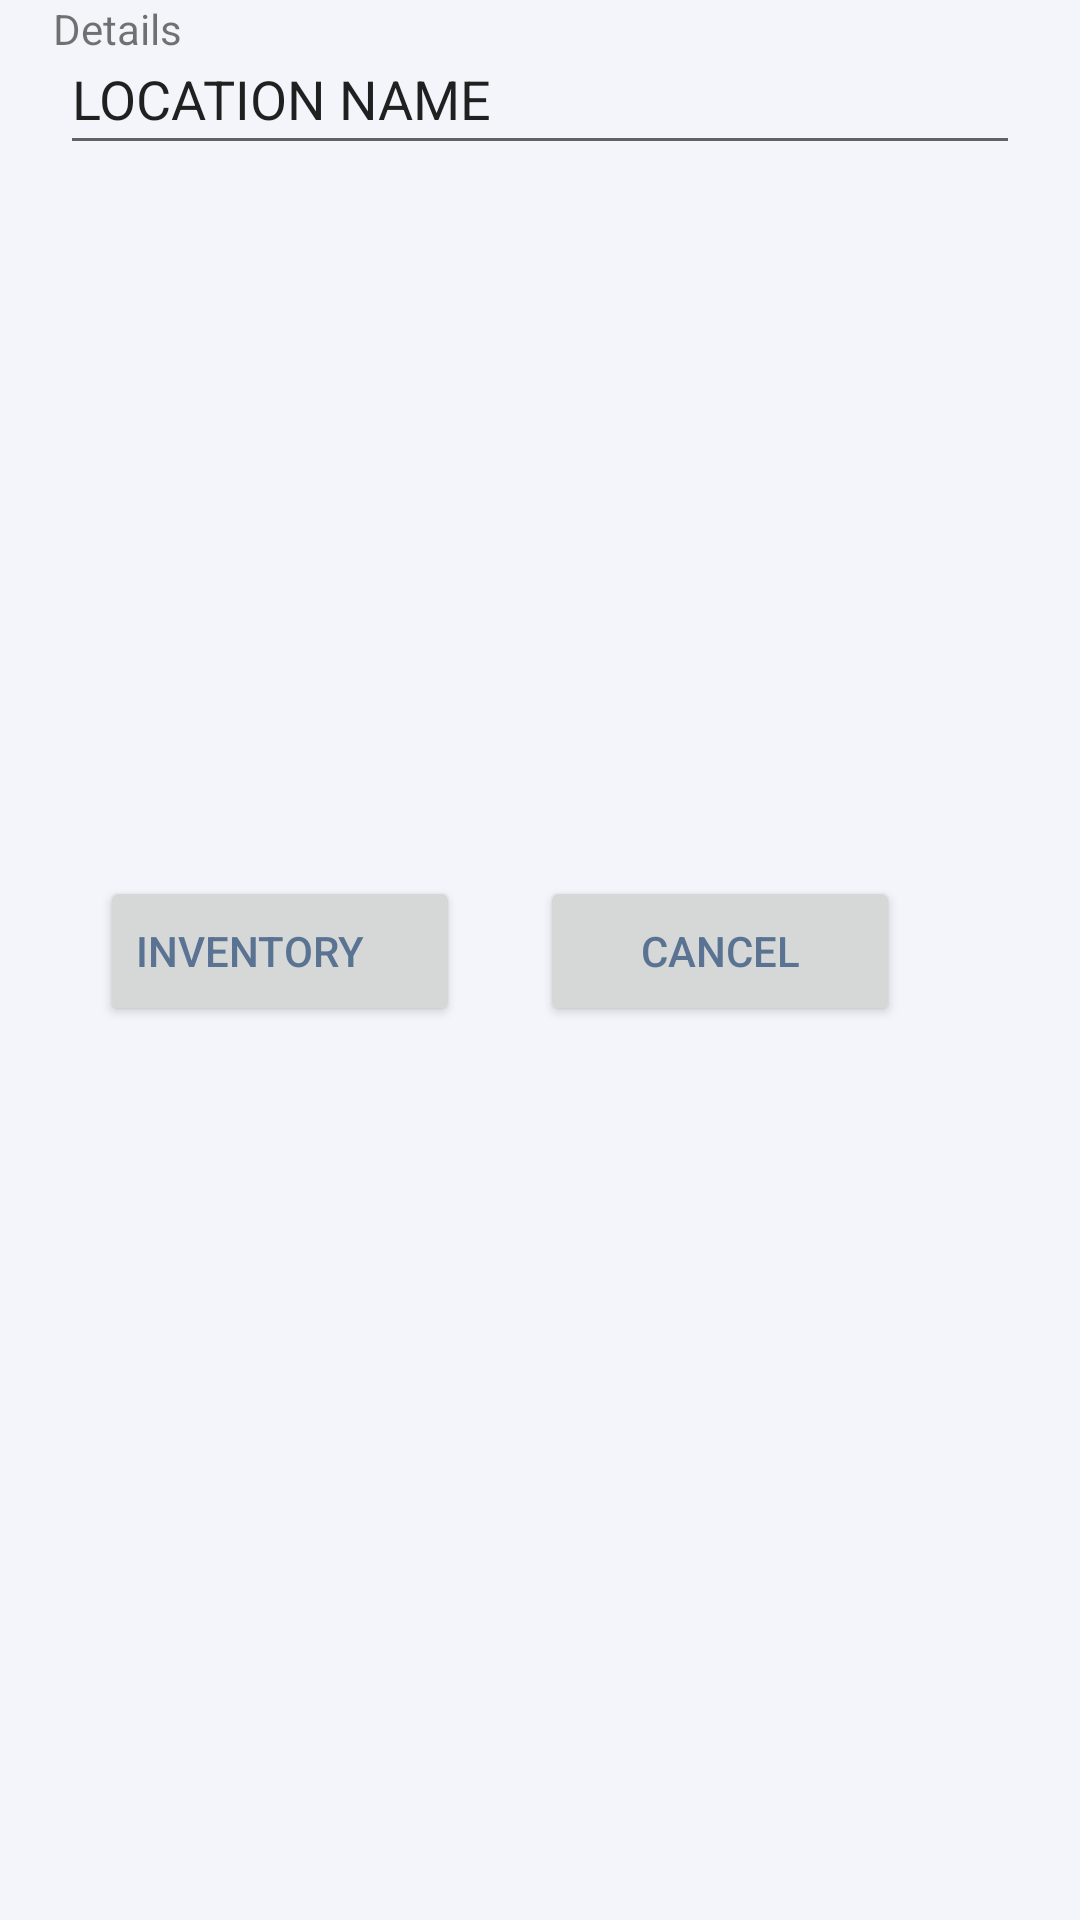

This screen was rendered from an Android layout file. Write that file and the resources it references.
<!-- AndroidManifest.xml: application theme AppTheme -->
<!-- res/layout/activity_location.xml -->
<?xml version="1.0" encoding="utf-8"?>
<android.support.constraint.ConstraintLayout
    xmlns:android="http://schemas.android.com/apk/res/android"
    xmlns:app="http://schemas.android.com/apk/res-auto"
    xmlns:tools="http://schemas.android.com/tools"
    android:layout_width="match_parent"
    android:layout_height="match_parent"
    android:background="@color/background"
    tools:keep="@layout/activity_location">

    <TextView
        android:id="@+id/textView2"
        android:layout_width="325dp"
        android:layout_height="184dp"
        android:layout_marginEnd="8dp"
        android:layout_marginStart="8dp"
        android:text="@string/details"
        app:layout_constraintEnd_toEndOf="parent"
        app:layout_constraintHorizontal_bias="0.511"
        app:layout_constraintStart_toStartOf="parent"
        tools:layout_editor_absoluteY="68dp"
        tools:ignore="MissingConstraints" />

    <Button
        android:id="@+id/button"
        android:layout_width="120dp"
        android:layout_height="50dp"
        android:layout_marginStart="8dp"
        android:layout_marginTop="292dp"
        android:layout_marginEnd="8dp"
        android:text="@string/inventory"
        android:textAlignment="textStart"
        android:textColor="@color/colorPrimaryDark"
        app:cornerRadius="10dp"
        app:layout_constraintEnd_toStartOf="@+id/button2"
        app:layout_constraintHorizontal_bias="0.579"
        app:layout_constraintStart_toStartOf="parent"
        app:layout_constraintTop_toTopOf="parent" />

    <Button
        android:id="@+id/button2"
        android:layout_width="120dp"
        android:layout_height="50dp"
        android:layout_marginTop="292dp"
        android:layout_marginEnd="60dp"
        android:text="@string/cancel"
        android:textColor="@color/colorPrimaryDark"
        app:cornerRadius="10dp"
        app:layout_constraintEnd_toEndOf="parent"
        app:layout_constraintTop_toTopOf="parent" />

    <EditText
        android:id="@+id/editText3"
        android:layout_width="320dp"
        android:layout_height="47dp"
        android:layout_marginStart="8dp"
        android:layout_marginTop="8dp"
        android:layout_marginEnd="8dp"
        android:autofillHints=""
        android:ems="10"
        android:hint="@string/location_name"
        android:inputType="textPersonName"
        android:text="@string/location_name"
        app:layout_constraintEnd_toEndOf="parent"
        app:layout_constraintStart_toStartOf="parent"
        app:layout_constraintTop_toTopOf="parent"
        android:importantForAutofill="no" />
</android.support.constraint.ConstraintLayout>
<!-- resources referenced by this layout -->
<resources>
  <color name="background" tools:ignore="UnusedResources">#f4f5fa</color>
  <color name="colorPrimaryDark">#5A7392</color>
  <string name="cancel">Cancel</string>
  <string name="details">Details</string>
  <string name="inventory">Inventory</string>
  <string name="location_name">LOCATION NAME</string>
  <style name="AppTheme" parent="Base.Theme.MaterialComponents.Light">
          
          <item name="colorPrimary">@color/colorPrimary</item>
          <item name="colorPrimaryDark">@color/colorPrimaryDark</item>
          <item name="colorAccent">@color/colorAccent</item>
      </style>
  <color name="colorPrimary">#CBD1D9</color>
  <color name="colorAccent">#CBD1D9</color>
</resources>
